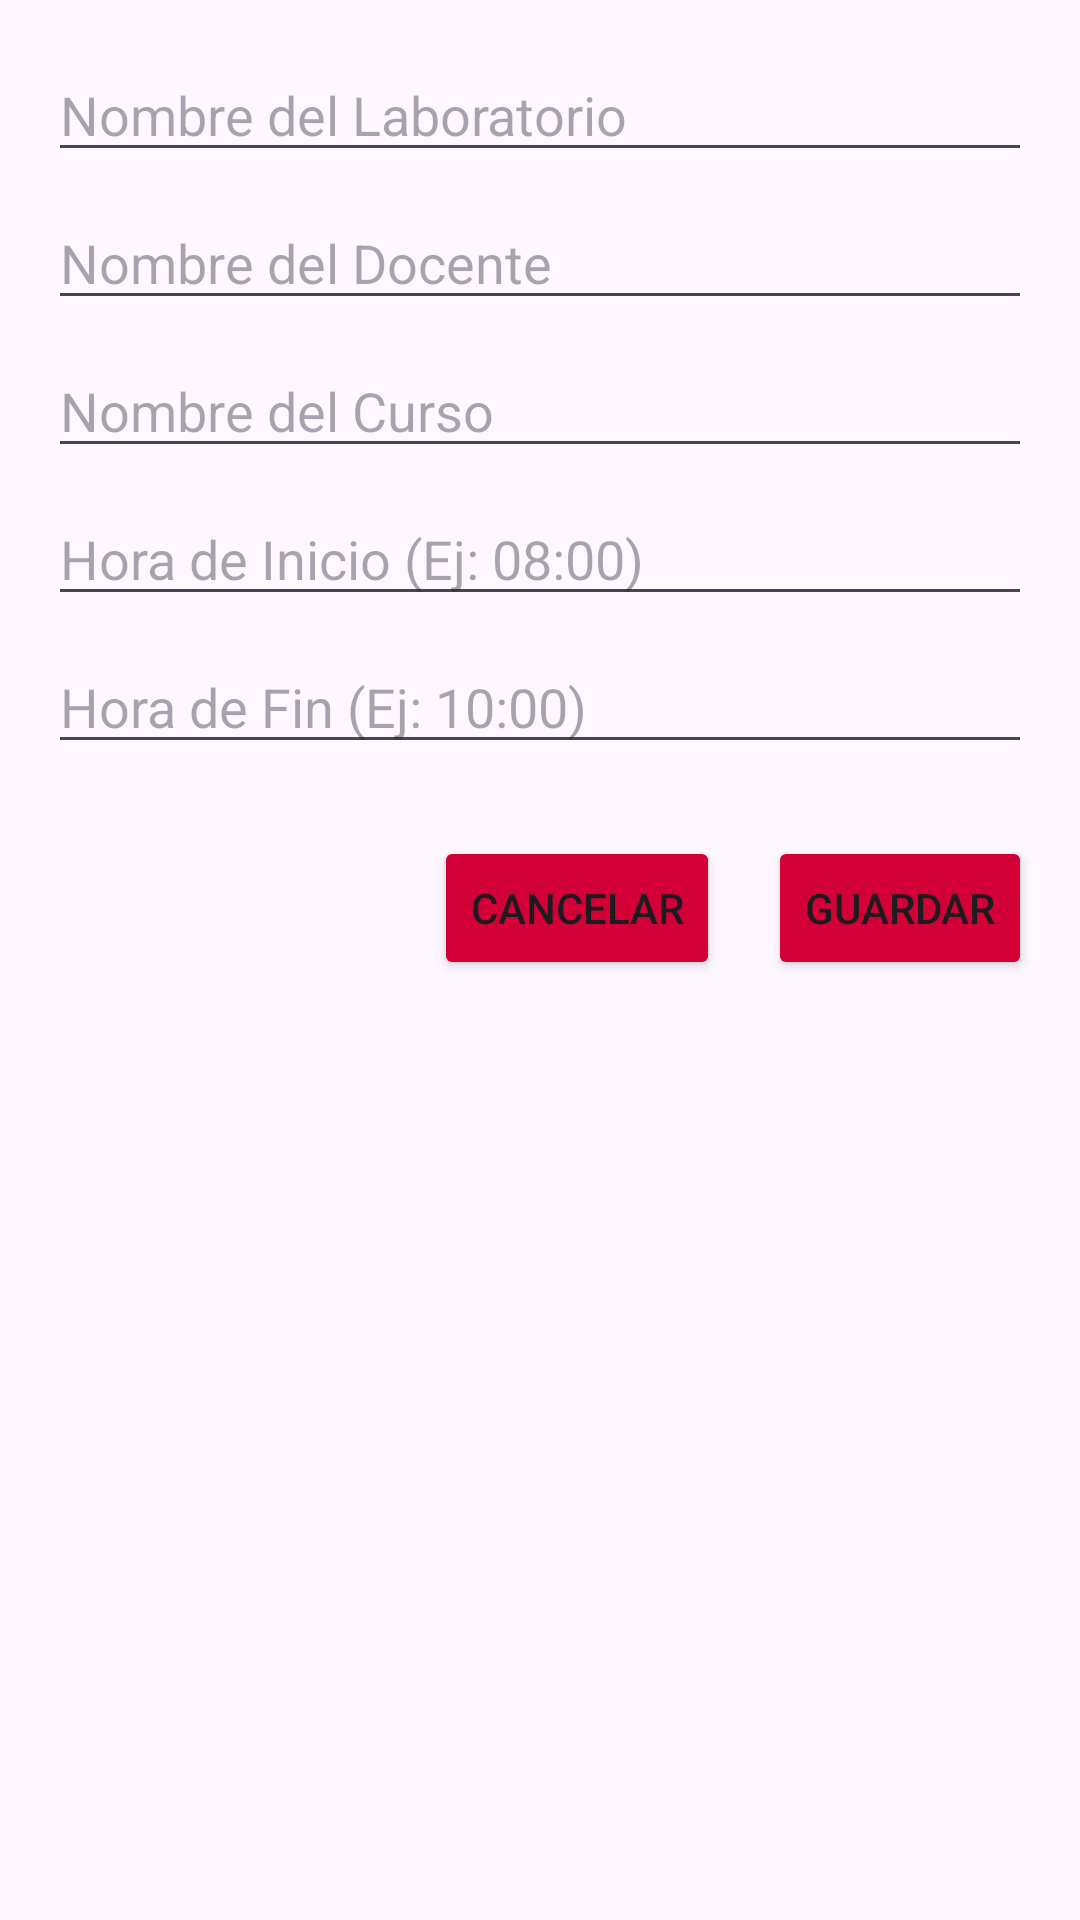

Android layout source for this screen:
<!-- AndroidManifest.xml: application theme Theme.ControlAccesoUNS -->
<!-- res/layout/dialog_assign_lab.xml -->
<?xml version="1.0" encoding="utf-8"?>
<LinearLayout xmlns:android="http://schemas.android.com/apk/res/android"
    android:layout_width="match_parent"
    android:layout_height="wrap_content"
    android:orientation="vertical"
    android:padding="16dp">

    
    <EditText
        android:id="@+id/editLabName"
        android:layout_width="match_parent"
        android:layout_height="wrap_content"
        android:layout_marginBottom="8dp"
        android:hint="Nombre del Laboratorio"
        android:inputType="text" />

    
    <EditText
        android:id="@+id/editDocente"
        android:layout_width="match_parent"
        android:layout_height="wrap_content"
        android:layout_marginBottom="8dp"
        android:hint="Nombre del Docente"
        android:inputType="text" />

    
    <EditText
        android:id="@+id/editCurso"
        android:layout_width="match_parent"
        android:layout_height="wrap_content"
        android:layout_marginBottom="8dp"
        android:hint="Nombre del Curso"
        android:inputType="text" />

    
    <EditText
        android:id="@+id/editStartTime"
        android:layout_width="match_parent"
        android:layout_height="wrap_content"
        android:layout_marginBottom="8dp"
        android:hint="Hora de Inicio (Ej: 08:00)"
        android:inputType="text" />

    
    <EditText
        android:id="@+id/editEndTime"
        android:layout_width="match_parent"
        android:layout_height="wrap_content"
        android:layout_marginBottom="8dp"
        android:hint="Hora de Fin (Ej: 10:00)"
        android:inputType="text" />

    
    <LinearLayout
        android:layout_width="match_parent"
        android:layout_height="wrap_content"
        android:layout_marginTop="16dp"
        android:gravity="end"
        android:orientation="horizontal">

        <Button
            android:id="@+id/btnCancelAssign"
            android:layout_width="wrap_content"
            android:layout_height="wrap_content"
            android:backgroundTint="@color/colorPrimary"
            android:text="Cancelar" />

        <Button
            android:id="@+id/btnSaveAssign"
            android:layout_width="wrap_content"
            android:layout_height="wrap_content"
            android:layout_marginStart="16dp"
            android:backgroundTint="@color/colorPrimary"
            android:text="Guardar" />
    </LinearLayout>
</LinearLayout>
<!-- resources referenced by this layout -->
<resources>
  <color name="colorPrimary">#D20037</color>
  <style name="Theme.ControlAccesoUNS" parent="Base.Theme.ControlAccesoUNS" />
  <style name="Base.Theme.ControlAccesoUNS" parent="Theme.Material3.DayNight.NoActionBar">
          
          
      </style>
</resources>
